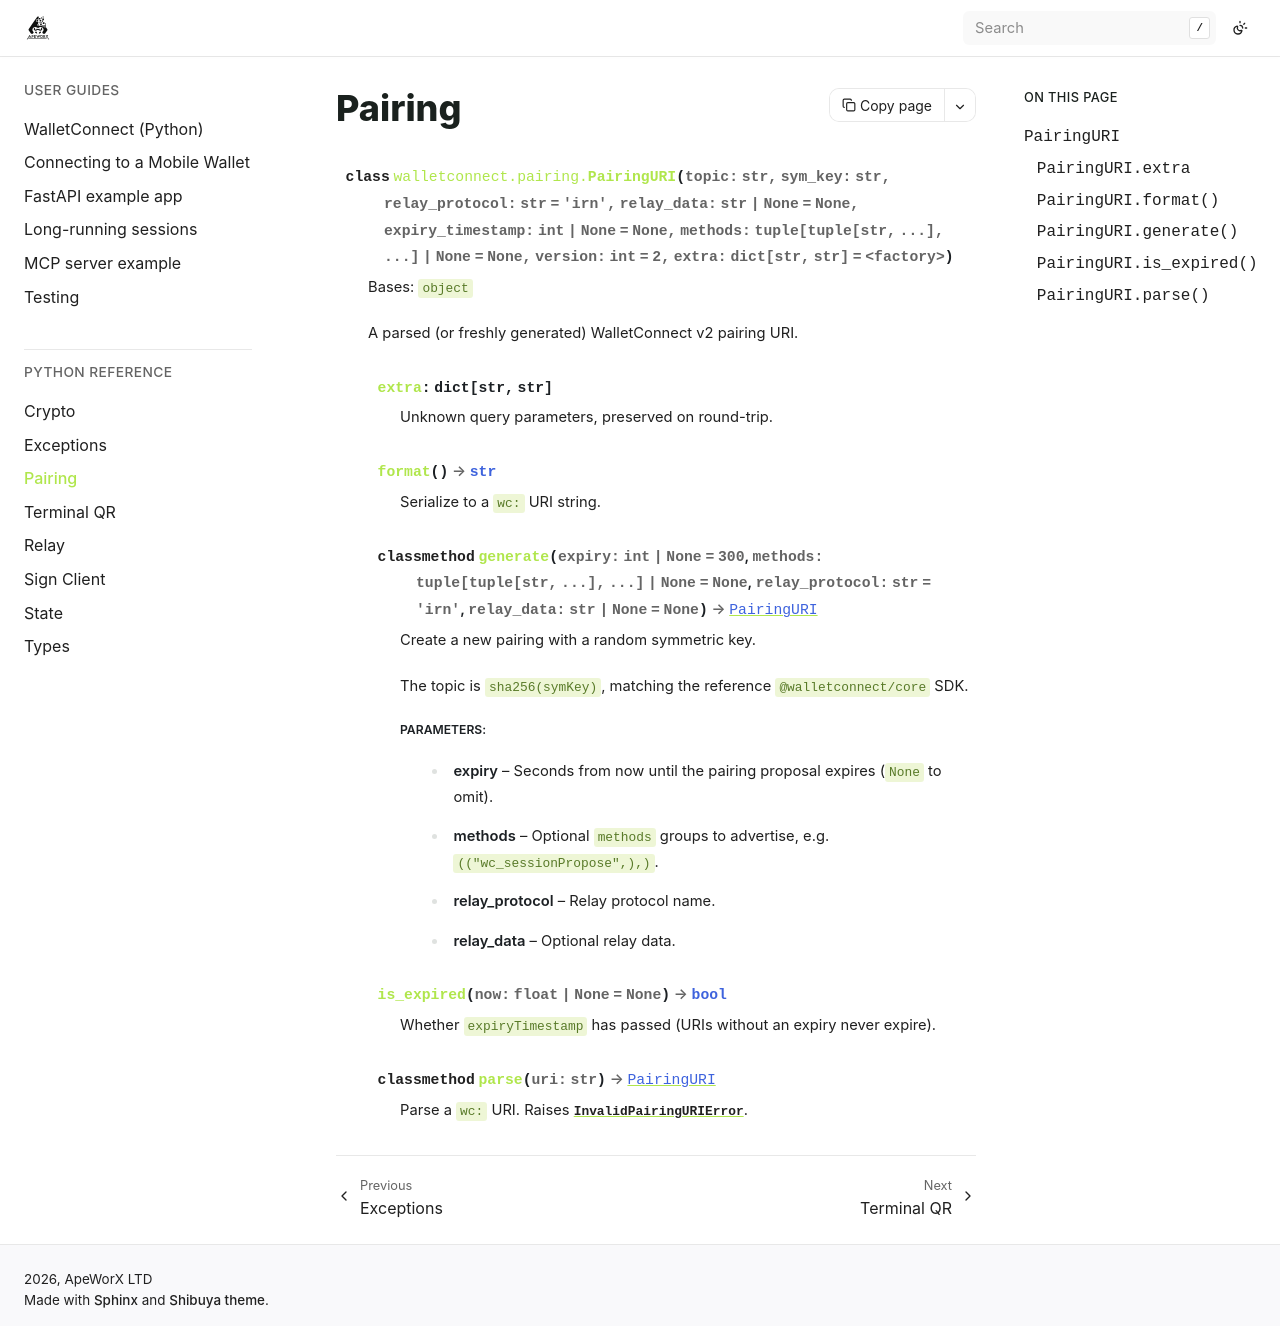

repository: ApeWorX/walletconnect-py · page: latest/methoddocs/pairing.html · generator: sphinx

# Pairing

```{eval-rst}
.. automodule:: walletconnect.pairing
    :members:
    :show-inheritance:
```
